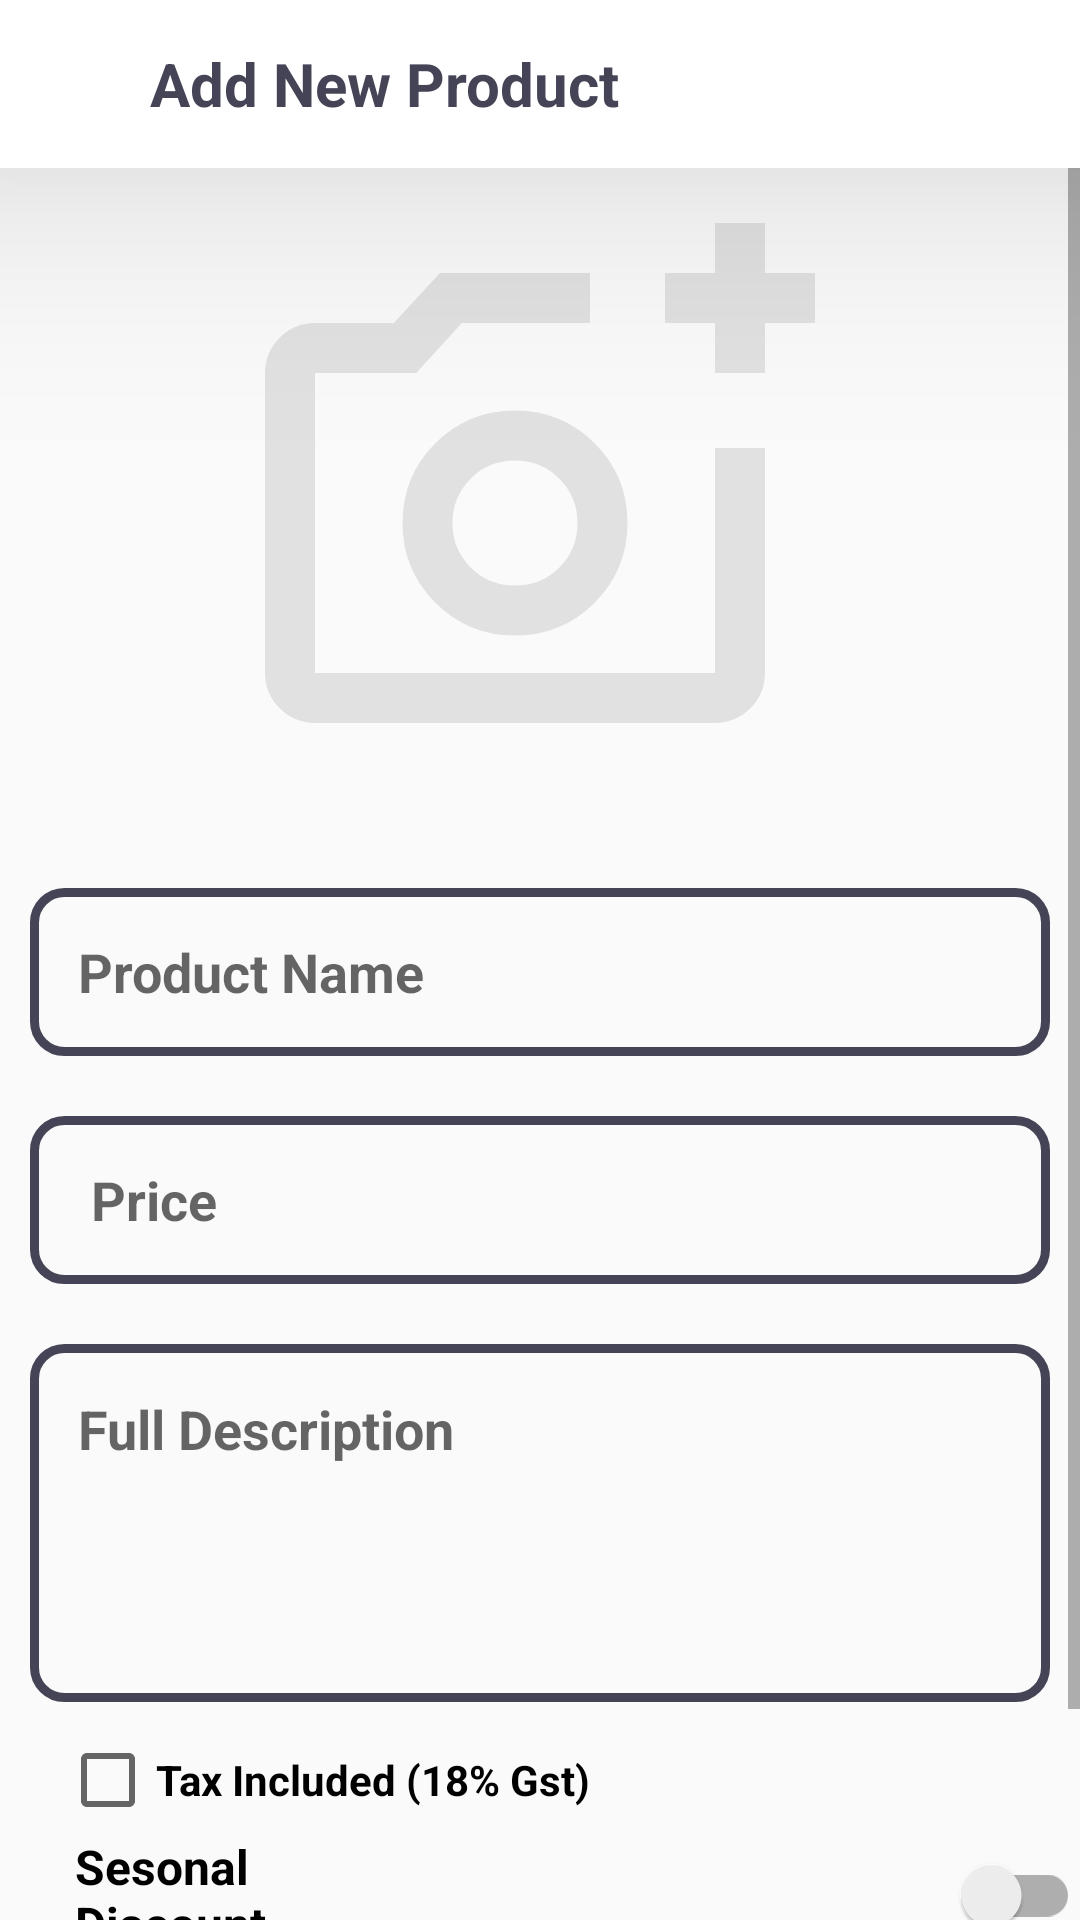

The Android layout XML behind this screen, and the referenced resources:
<!-- AndroidManifest.xml: application theme Theme.MegaProject -->
<!-- res/layout/activity_add_product.xml -->
<RelativeLayout xmlns:android="http://schemas.android.com/apk/res/android"
    xmlns:app="http://schemas.android.com/apk/res-auto"
    xmlns:tools="http://schemas.android.com/tools"
    android:id="@+id/main"
    android:layout_width="match_parent"
    android:layout_height="match_parent"
    android:orientation="vertical"
    tools:context=".activities.AddProductActivity">

    <RelativeLayout
        android:layout_width="match_parent"
        android:layout_height="?attr/actionBarSize"
        android:elevation="50dp"
        android:id="@+id/toolbarRl"
        android:background="@color/white"
        >

        <TextView
            android:id="@+id/toolbarTitle"
            android:layout_width="wrap_content"
            android:layout_height="wrap_content"
            android:text="Add New Product"
            android:textColor="#444456"
            android:textSize="20dp"
            android:textStyle="bold"
            android:layout_centerVertical="true"
            android:layout_marginLeft="50dp"/>

        <ImageButton
            android:layout_width="wrap_content"
            android:layout_height="wrap_content"
            android:id="@+id/backIb"
            android:layout_alignParentLeft="true"
            android:src="@drawable/back"
            android:layout_centerVertical="true"
            android:layout_marginLeft="10dp"
            android:background="@android:color/transparent"
            />

    </RelativeLayout>

    <ScrollView
        android:layout_width="match_parent"
        android:layout_height="match_parent"
        android:layout_below="@id/toolbarRl">

        <LinearLayout
            android:layout_width="match_parent"
            android:layout_height="wrap_content"
            android:orientation="vertical"
            android:layout_marginTop="10dp">


            <ImageView
                android:id="@+id/productIv"
                android:layout_width="200dp"
                android:layout_height="200dp"
                android:src="@drawable/add_photo"
                android:layout_gravity="center"
                android:layout_marginBottom="20dp"
                />


            <EditText
                android:id="@+id/edtTitle"
                android:layout_width="match_parent"
                android:layout_height="56dp"
                android:padding="16dp"
                android:hint="Product Name"
                android:background="@drawable/edt_bg"
                android:layout_margin="10dp"
                android:textStyle="bold"
                android:textColor="@color/black"
                android:layout_marginBottom="10dp"/>


            <EditText
                android:id="@+id/edtPrice"
                android:layout_width="match_parent"
                android:layout_height="56dp"
                android:hint=" Price"
                android:layout_margin="10dp"
                android:background="@drawable/edt_bg"
                android:inputType="number"
                android:textStyle="bold"
                android:textColor="@color/black"
                android:layout_marginBottom="10dp"
                android:padding="16dp"/>

            <EditText
                android:id="@+id/edtDescription"
                android:layout_width="match_parent"
                android:layout_height="wrap_content"
                android:layout_margin="10dp"
                android:layout_marginBottom="10dp"
                android:background="@drawable/edt_bg"
                android:gravity="top"
                android:hint="Full Description"
                android:lines="4"
                android:padding="16dp"
                android:textColor="@color/black"
                android:textStyle="bold" />

            <CheckBox
                android:id="@+id/taxCheckbox"
                android:layout_width="match_parent"
                android:layout_height="wrap_content"
                android:layout_marginLeft="20dp"
                android:text="Tax Included (18% Gst)"
                android:textColor="@color/black"
                android:textStyle="bold"/>

            <androidx.appcompat.widget.SwitchCompat
                android:id="@+id/discountSwitch"
                android:layout_width="wrap_content"
                android:layout_height="wrap_content"
                android:text="Sesonal Discount"
                android:textSize="16sp"
                android:layout_marginTop="2dp"
                android:textStyle="bold"
                android:layout_marginLeft="25dp"
                android:textColor="@color/black"
                app:switchPadding="200dp"
                />

            <EditText
                android:id="@+id/edtDiscount"
                android:layout_width="match_parent"
                android:layout_height="wrap_content"
                android:hint="Discount"
                android:layout_margin="10dp"
                android:layout_marginBottom="10dp"
                android:padding="16dp"
                android:background="@drawable/edt_bg"
                android:textStyle="bold"
                android:inputType="number"
                android:textColor="@color/black"
                android:gravity="top"
                android:visibility="gone"/>


            <Button
                android:id="@+id/btnSaveProduct"
                android:layout_width="match_parent"
                android:layout_height="wrap_content"
                android:text="Add Product"
                android:layout_margin="10dp"
                android:backgroundTint="#444456"
                android:textColor="@color/white"/>

        </LinearLayout>

    </ScrollView>


</RelativeLayout>
<!-- resources referenced by this layout -->
<resources>
  <color name="black">#FF000000</color>
  <color name="white">#FFFFFFFF</color>
  <!-- drawable add_photo (drawable) -->
  <vector xmlns:android="http://schemas.android.com/apk/res/android" android:height="24dp" android:tint="#e1e1e1" android:viewportHeight="960" android:viewportWidth="960" android:width="24dp">
        
      <path android:fillColor="@android:color/white" android:pathData="M440,520L440,520L440,520L440,520L440,520L440,520Q440,520 440,520Q440,520 440,520L440,520Q440,520 440,520Q440,520 440,520L440,520Q440,520 440,520Q440,520 440,520L440,520L440,520ZM120,840Q87,840 63.5,816.5Q40,793 40,760L40,280Q40,247 63.5,223.5Q87,200 120,200L246,200L320,120L560,120L560,200L355,200L282,280L120,280Q120,280 120,280Q120,280 120,280L120,760Q120,760 120,760Q120,760 120,760L760,760Q760,760 760,760Q760,760 760,760L760,400L840,400L840,760Q840,793 816.5,816.5Q793,840 760,840L120,840ZM760,280L760,200L680,200L680,120L760,120L760,40L840,40L840,120L920,120L920,200L840,200L840,280L760,280ZM440,700Q515,700 567.5,647.5Q620,595 620,520Q620,445 567.5,392.5Q515,340 440,340Q365,340 312.5,392.5Q260,445 260,520Q260,595 312.5,647.5Q365,700 440,700ZM440,620Q398,620 369,591Q340,562 340,520Q340,478 369,449Q398,420 440,420Q482,420 511,449Q540,478 540,520Q540,562 511,591Q482,620 440,620Z"/>
      
  </vector>
  <!-- drawable edt_bg (drawable) -->
  <?xml version="1.0" encoding="utf-8"?>
  <shape xmlns:android="http://schemas.android.com/apk/res/android"
      android:shape="rectangle">
  
      <stroke android:color="#444456" android:width="3dp"/>
      <solid android:color="@android:color/transparent"/>
      <corners android:radius="10dp"/>
  
  
  
  
  </shape>
  <style name="Theme.MegaProject" parent="Base.Theme.MegaProject" />
  <style name="Base.Theme.MegaProject" parent="Theme.AppCompat.DayNight.NoActionBar">
          
          
      </style>
</resources>
